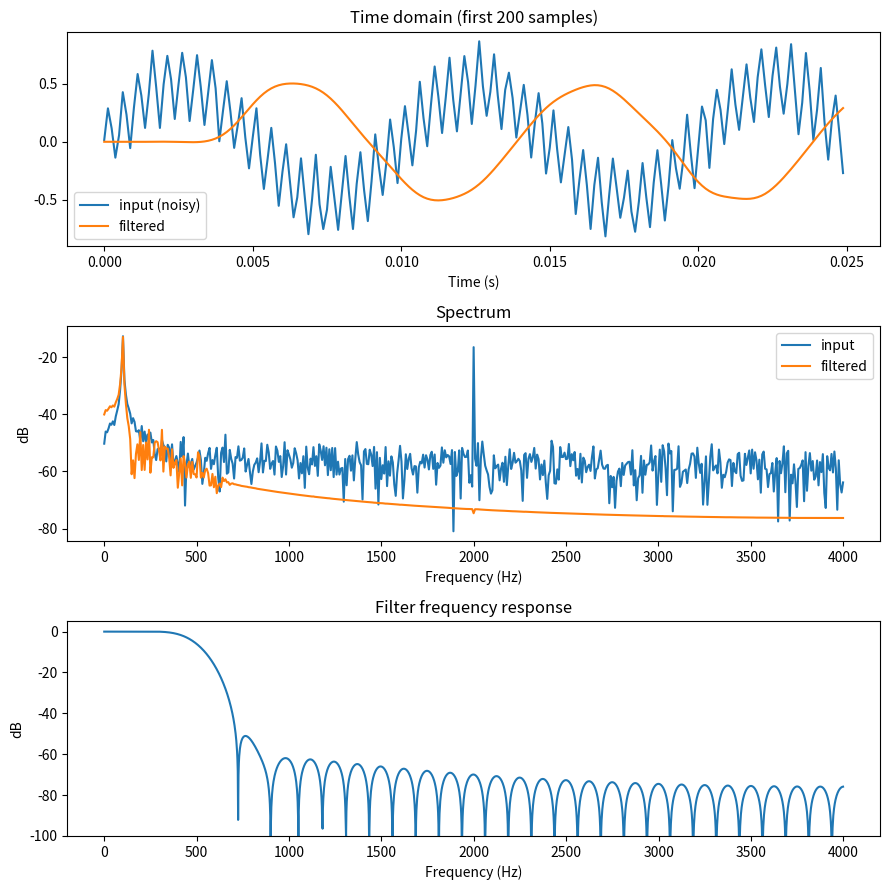

Source code (Python):
"""
Python reference for the Fixed-Point FIR Filter and FFT project.

Generates a noisy test signal, designs a low-pass FIR filter, filters the
signal, and saves everything to text files. Your C code reads input.txt and
coeffs.txt, and its output is compared against reference_output.txt.

Run:  python3 fir_reference.py
"""
import numpy as np
from scipy import signal

# ---------------- Parameters ----------------
FS = 8000          # sampling rate (Hz)
N = 1024           # number of samples
F_LOW = 100        # wanted tone (Hz)   -> should pass
F_HIGH = 2000      # unwanted tone (Hz) -> should be removed
CUTOFF = 500       # low-pass cutoff (Hz)
NUM_TAPS = 63      # filter length (odd gives a symmetric linear-phase filter)
SEED = 42          # fixed seed so results are repeatable

# ---------------- 1. Generate the test signal ----------------
rng = np.random.default_rng(SEED)
t = np.arange(N) / FS
x = (0.5 * np.sin(2 * np.pi * F_LOW * t)
     + 0.3 * np.sin(2 * np.pi * F_HIGH * t)
     + 0.05 * rng.standard_normal(N))
x = np.clip(x, -0.99, 0.99)   # keep inside [-1, 1) so it fits Q15 later

# ---------- 2. Design the low-pass FIR filter (Hamming window) ----------
h = signal.firwin(NUM_TAPS, CUTOFF, fs=FS, window="hamming")

# ---------------- 3. Filter the signal ----------------
# lfilter with zero initial state is y[n] = sum_k h[k] * x[n-k],
# the same direct-form FIR loop you will write in C.
y = signal.lfilter(h, 1.0, x)

# ---------------- 4. Save files for the C program ----------------
np.savetxt("input.txt", x, fmt="%.9f")
np.savetxt("coeffs.txt", h, fmt="%.9f")
np.savetxt("reference_output.txt", y, fmt="%.9f")

# ---------------- 5. Quick checks ----------------
print(f"Samples: {N}, taps: {NUM_TAPS}, cutoff: {CUTOFF} Hz, fs: {FS} Hz")
print(f"Coefficient sum (should be about 1.0): {h.sum():.6f}")
print(f"Max |input|: {np.max(np.abs(x)):.4f}  Max |output|: {np.max(np.abs(y)):.4f}")
print(f"Max |coeff|: {np.max(np.abs(h)):.4f} (must be < 1 for Q15)")

# Reference FFT (use this later to check your C FFT)
X = np.fft.rfft(x)
Y = np.fft.rfft(y)
np.savetxt("reference_fft_input_mag.txt", np.abs(X), fmt="%.6f")
np.savetxt("reference_fft_output_mag.txt", np.abs(Y), fmt="%.6f")

# ---------------- 6. Plot (optional) ----------------
try:
    import matplotlib
    matplotlib.use("Agg")
    import matplotlib.pyplot as plt

    freqs = np.fft.rfftfreq(N, 1 / FS)
    w, resp = signal.freqz(h, worN=2048, fs=FS)

    fig, ax = plt.subplots(3, 1, figsize=(9, 9))
    ax[0].plot(t[:200], x[:200], label="input (noisy)")
    ax[0].plot(t[:200], y[:200], label="filtered")
    ax[0].set_title("Time domain (first 200 samples)")
    ax[0].set_xlabel("Time (s)"); ax[0].legend()

    ax[1].plot(freqs, 20 * np.log10(np.abs(X) / N + 1e-12), label="input")
    ax[1].plot(freqs, 20 * np.log10(np.abs(Y) / N + 1e-12), label="filtered")
    ax[1].set_title("Spectrum")
    ax[1].set_xlabel("Frequency (Hz)"); ax[1].set_ylabel("dB"); ax[1].legend()

    ax[2].plot(w, 20 * np.log10(np.abs(resp) + 1e-12))
    ax[2].set_title("Filter frequency response")
    ax[2].set_xlabel("Frequency (Hz)"); ax[2].set_ylabel("dB")
    ax[2].set_ylim(-100, 5)

    plt.tight_layout()
    plt.savefig("reference_plot.png", dpi=120)
    print("Saved reference_plot.png")
except ImportError:
    print("matplotlib not installed; skipping plot (pip install matplotlib)")
